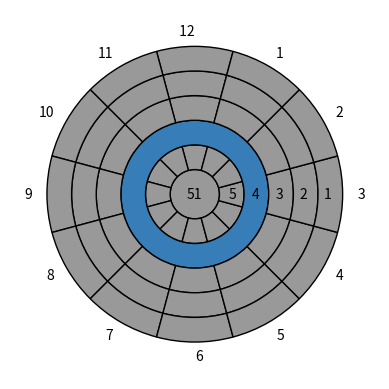

The script that saved this image: (Note: this script raises an exception after producing the figure.)
import matplotlib.pyplot as plt
# import matplotlib.colors as mcolors
import numpy as np
import os


class Target:
	def __init__(self, pointRange, pointDisplayDir=3):
		# Org pointRange order: [low, ..., high]
		self.pointRange = pointRange
		self.pointRange.reverse()
		# New pointRange order: [high, ..., low]

		self.pointDisplayDir = pointDisplayDir # The direction of ring point text (1-12)
		
		self.wedgeNr = 0
		self.cmap = plt.get_cmap("Set1") # Set colormap
		self.ringColorNr = [5, 0, 1, 2, 3, 4, 6, 7] # Set color order from center to outer ring
		self.neutralNr = 8 # The "Off" color

	def func(self, vals):
		if (self.wedgeNr+self.pointDisplayDir) % len(vals) == 0:
			self.wedgeNr +=1
			return "{:d}".format(vals[0]) # If correct segment -> display point number
		else:
			self.wedgeNr +=1 # If not correct segment -> display nothing
			return ""

	def getRingColor(self, ring): # @param "ring" - index from center to outer ring
		return np.array(self.cmap(self.ringColorNr[ring]))
	
	def getNeutralColor(self, array_size):
		return self.cmap(np.full(array_size, self.neutralNr))
	
	def getTColor(self):
		return [0, 0, 0, 0.9]

	def getOutColor(self):
		return [0, 0, 1, 0.9]

	def getMissColor(self):
		return [0.8, 0, 0, 0.9]

	# Create full target plot
	def targetHit(self, point, dir=None, totalSize=1):
		self.fig, self.ax = plt.subplots()

		# Set outer clock numbers
		self.ax.pie(np.full(12, 1), radius=totalSize, wedgeprops=dict(width=0), startangle=75,
		labels=[' 12', '11', '10', '9', '8', '7', '6', '5', '4', '3', '2','1'])

		# Create normal target display
		if point in self.pointRange:
			size = totalSize/len(self.pointRange) # "Thicness" of each ring
			for i in range(len(self.pointRange)): # Loop through every ring
				startangle = 75

				val = np.full(12, self.pointRange[i]) # Set array of 12 elements, all with the ring value for even segentation
				color = self.getNeutralColor(12) # Default all segents to "Off"
				self.wedgeNr = 0 # Reset wedge/segment counter
				textOffset = (size*(i+1)+0.05)/(size+(size*(i+1))) # Text offset for ring point number
				
				# Create center
				if i == 0:
					val = np.array([self.pointRange[i]]) # No segmentation - To get only one segment in the center ring
					textOffset = 0 # To get bullseye number in the exact center
				
				# If the ring is hit
				if self.pointRange[i] == point:
					if dir == None: # If no direction selected
						color = [self.getRingColor(i)] # Set to correct ring color
						val = np.array([self.pointRange[i]]) # No segmentation
						startangle = 90 + self.pointDisplayDir*(360/12) # To get the number in the right place
					else:
						color[-dir % 12] = self.getRingColor(i) # Set hit segment color "On"
				
				# Create the ring
				self.ax.pie(val, radius=size*(i+1), colors=color, autopct=lambda txt: self.func(val),
				wedgeprops=dict(width=size, edgecolor='black'), startangle=startangle,
				pctdistance=textOffset)

		# Create "Träff" target display
		elif point in ["T", "t"]:
			# if dir == None:
			# 	print("Error - Enter direction")
			# 	return
			color = self.getNeutralColor(4)
			if dir == None:
				color[:] = self.getTColor()
			else:
				color[-round(dir/3) % 4] = self.getTColor()
			self.ax.pie(np.full(4, 1), radius=totalSize, colors=color,
			wedgeprops=dict(width=totalSize, edgecolor='black'), startangle=45)

		# Create "Träff i figur" target display
		elif point in ["o", "O", 0, "0"]:
			# if dir == None:
			# 	print("Error - Enter direction")
			# 	return
			color = self.getNeutralColor(4)
			if dir == None:
				color[:] = self.getOutColor()
			else:
				color[-round(dir/3) % 4] = self.getOutColor()
			self.ax.pie(np.full(4, 1), radius=totalSize, colors=color,
			wedgeprops=dict(width=totalSize, edgecolor='black'), startangle=45)

		# Create "Miss / Bom" target display
		elif point in ["Miss", "x", "X"]:
			self.ax.pie([1], radius=totalSize, colors=[self.getMissColor()], 
			wedgeprops=dict(width=totalSize, edgecolor='black'), startangle=45,
			autopct=lambda txt: "Miss", pctdistance=0, textprops=dict(color='white', size='xx-large'))
	

	# Only for first image
	def default(self, totalSize=1):
		self.fig, self.ax = plt.subplots()

		self.ax.pie(np.full(12, 1), radius=totalSize, wedgeprops=dict(width=0), startangle=75,
		labels=[' 12', '11', '10', '9', '8', '7', '6', '5', '4', '3', '2','1'])

		size = totalSize/len(self.pointRange)
		for i in range(len(self.pointRange)):
				val = np.full(12, self.pointRange[i])
				color = self.getNeutralColor(12)
				self.wedgeNr = 0
				textOffset = (size*(i+1)+0.05)/(size+(size*(i+1)))
				
				if i == 0:
					val = np.array([self.pointRange[i]])
					textOffset = 0

				self.ax.pie(val, radius=size*(i+1), colors=color, autopct=lambda txt: self.func(val),
				wedgeprops=dict(width=size, edgecolor='black'), startangle=75,
				pctdistance=textOffset)


	def showFullscreen(self):
		self.ax.set(aspect="equal") # To get undistorted circle
		figManager = plt.get_current_fig_manager()
		figManager.full_screen_toggle()
		plt.show() # Display all figures
	
	def saveFigure(self):
		self.ax.set(aspect="equal")
		my_path = os.path.dirname(os.path.abspath(__file__))
		my_file = 'test.png'
		self.fig.savefig(os.path.join(my_path, my_file) , dpi=100)
		# [redacted]
		# plt.pause(100)
		plt.close('all')


if __name__ == "__main__":
	target = Target([1, 2, 3, 4, 5, 51])
	target1 = Target([3, 4, 5, 51])

	# Colormap too small, this causes error
	# target2 = Target([1,2,3,4,5,6,7,8,9,10,11])
	# target2.targetHit(2)
	# target2.showFullscreen()
	# -------------------------------------

	# target.default()
	target.targetHit(4)
	# target.targetHit(3,2)
	# target.targetHit(4,8)
	# target.targetHit("T",3)
	# target.targetHit("0",12)
	# target.targetHit("X",2)

	# target1.showFullscreen()
	target.saveFigure()
	# target.showFullscreen()
	# target1.targetHit("x")
	# target.showFullscreen()
	# target1.saveFigure()
	# target.saveFigure()
	print("Done")
